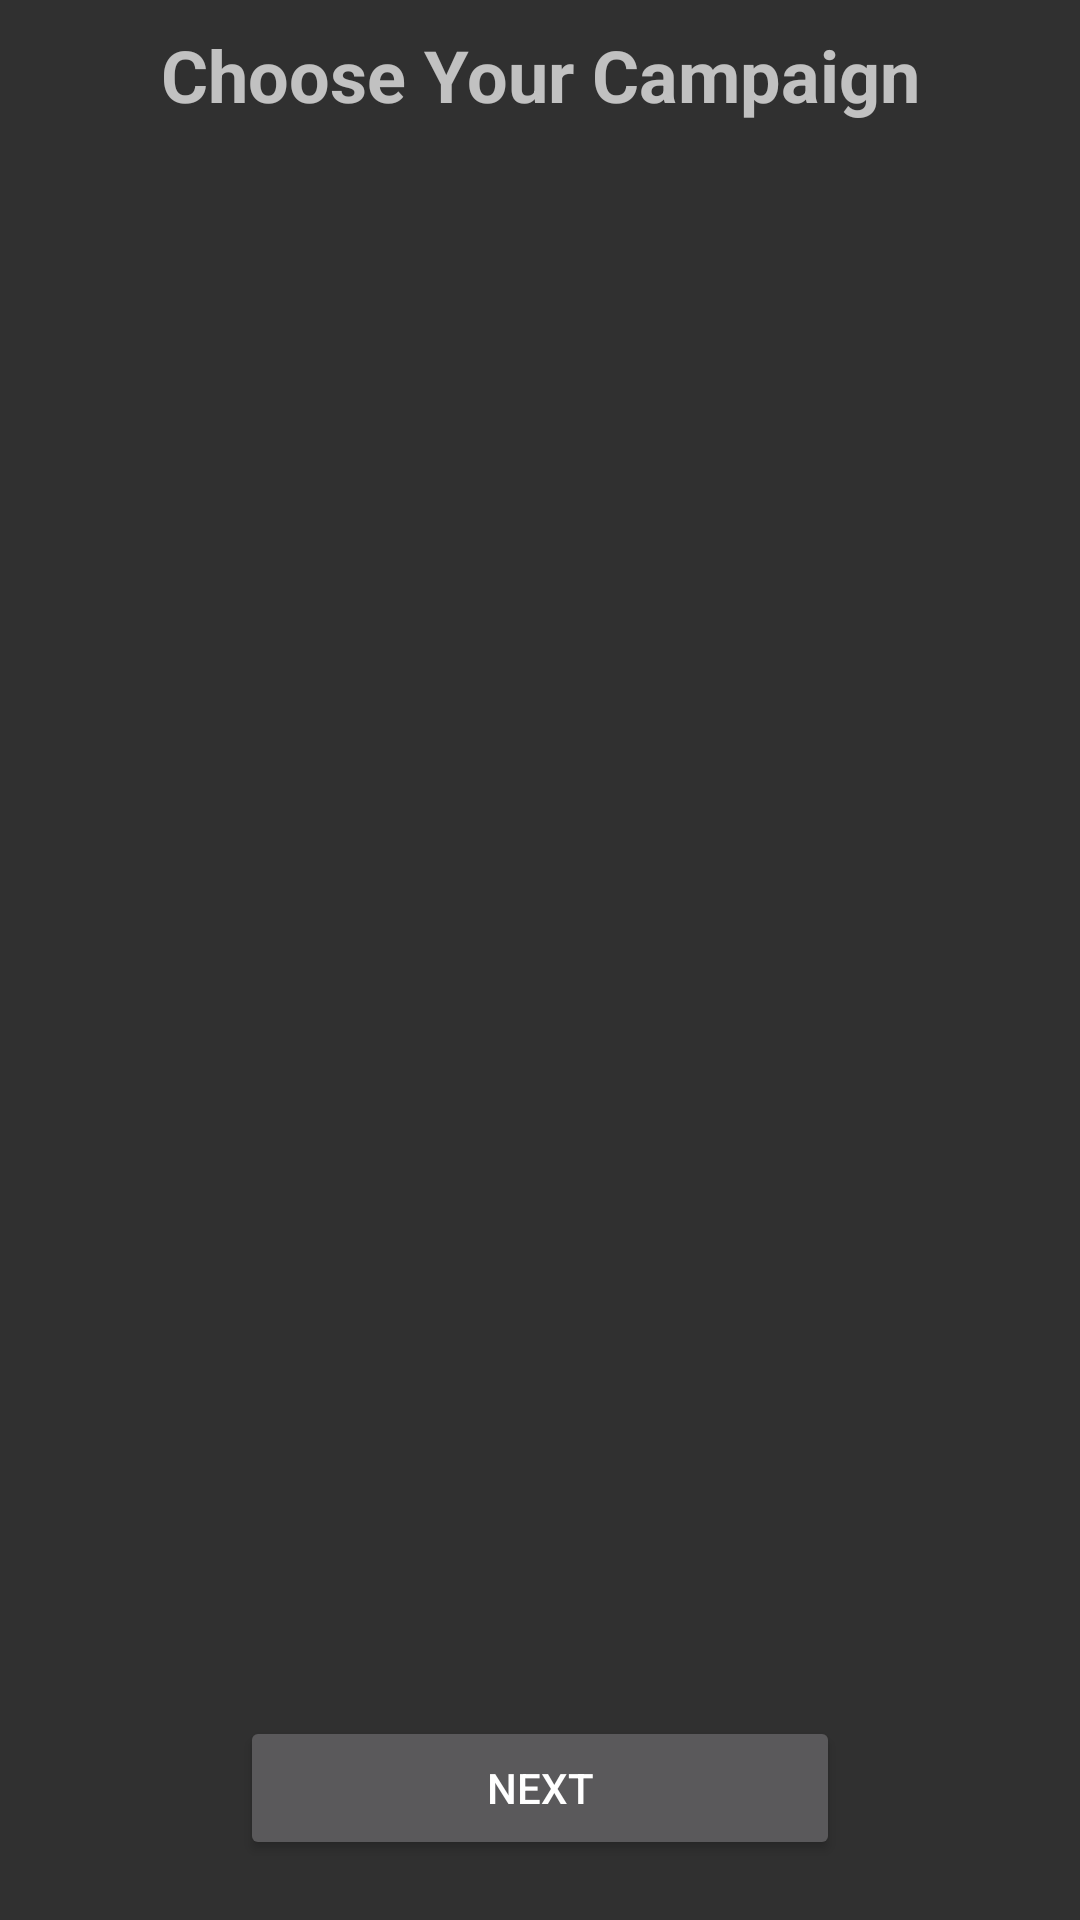

Android layout source for this screen:
<!-- AndroidManifest.xml: application theme AppTheme -->
<!-- res/layout/activity_campaign_select.xml -->
<?xml version="1.0" encoding="utf-8"?>
<LinearLayout xmlns:android="http://schemas.android.com/apk/res/android"
    xmlns:tools="http://schemas.android.com/tools"
    android:orientation="vertical"
    android:id="@+id/activity_campaign_select"
    android:layout_width="match_parent"
    android:layout_height="match_parent"
    android:paddingBottom="@dimen/activity_vertical_margin"
    android:paddingLeft="@dimen/activity_horizontal_margin"
    android:paddingRight="@dimen/activity_horizontal_margin"
    android:paddingTop="@dimen/activity_vertical_margin"
    tools:context="kevinsmith.iatracker.CampaignSelectNew"
    android:weightSum="1">

    <TextView
        android:text="@string/campSelect"
        android:layout_width="match_parent"
        android:id="@+id/campSelect"
        android:gravity="center"
        android:textStyle="normal|bold"
        android:textSize="24sp"
        android:layout_height="50dp"/>

    <Space
        android:layout_width="match_parent"
        android:layout_height="50dp" />

    <LinearLayout
        android:orientation="vertical"
        android:layout_width="match_parent"
        android:layout_height="250dp"
        android:gravity="center_horizontal"
        android:layout_weight="0.96">

        <ScrollView
            android:layout_width="match_parent"
            android:layout_height="250dp"
            android:layout_weight="0.86">

            <LinearLayout
                android:layout_width="match_parent"
                android:layout_height="250dp"
                android:orientation="vertical"
                android:id="@+id/campaignScroll" />
        </ScrollView>
    </LinearLayout>

    <LinearLayout
        android:orientation="vertical"
        android:layout_width="match_parent"
        android:layout_height="70dp"
        android:gravity="center">

        <Button
            android:text="@string/nextBtn"
            android:layout_width="200dp"
            android:layout_height="wrap_content"
            android:id="@+id/mMissionSelectBtn"/>
    </LinearLayout>
</LinearLayout>
<!-- resources referenced by this layout -->
<resources>
  <string name="campSelect">Choose Your Campaign</string>
  <string name="nextBtn">Next</string>
  <style name="AppTheme" parent="Theme.AppCompat">
          
          <item name="colorPrimary">@color/colorPrimary</item>
          <item name="colorPrimaryDark">@color/colorPrimaryDark</item>
          
          <item name="background">@color/background</item>
          
      </style>
  <color name="colorPrimary">#000000</color>
  <color name="colorPrimaryDark">#000000</color>
  <color name="background">#FFFFFF</color>
</resources>
